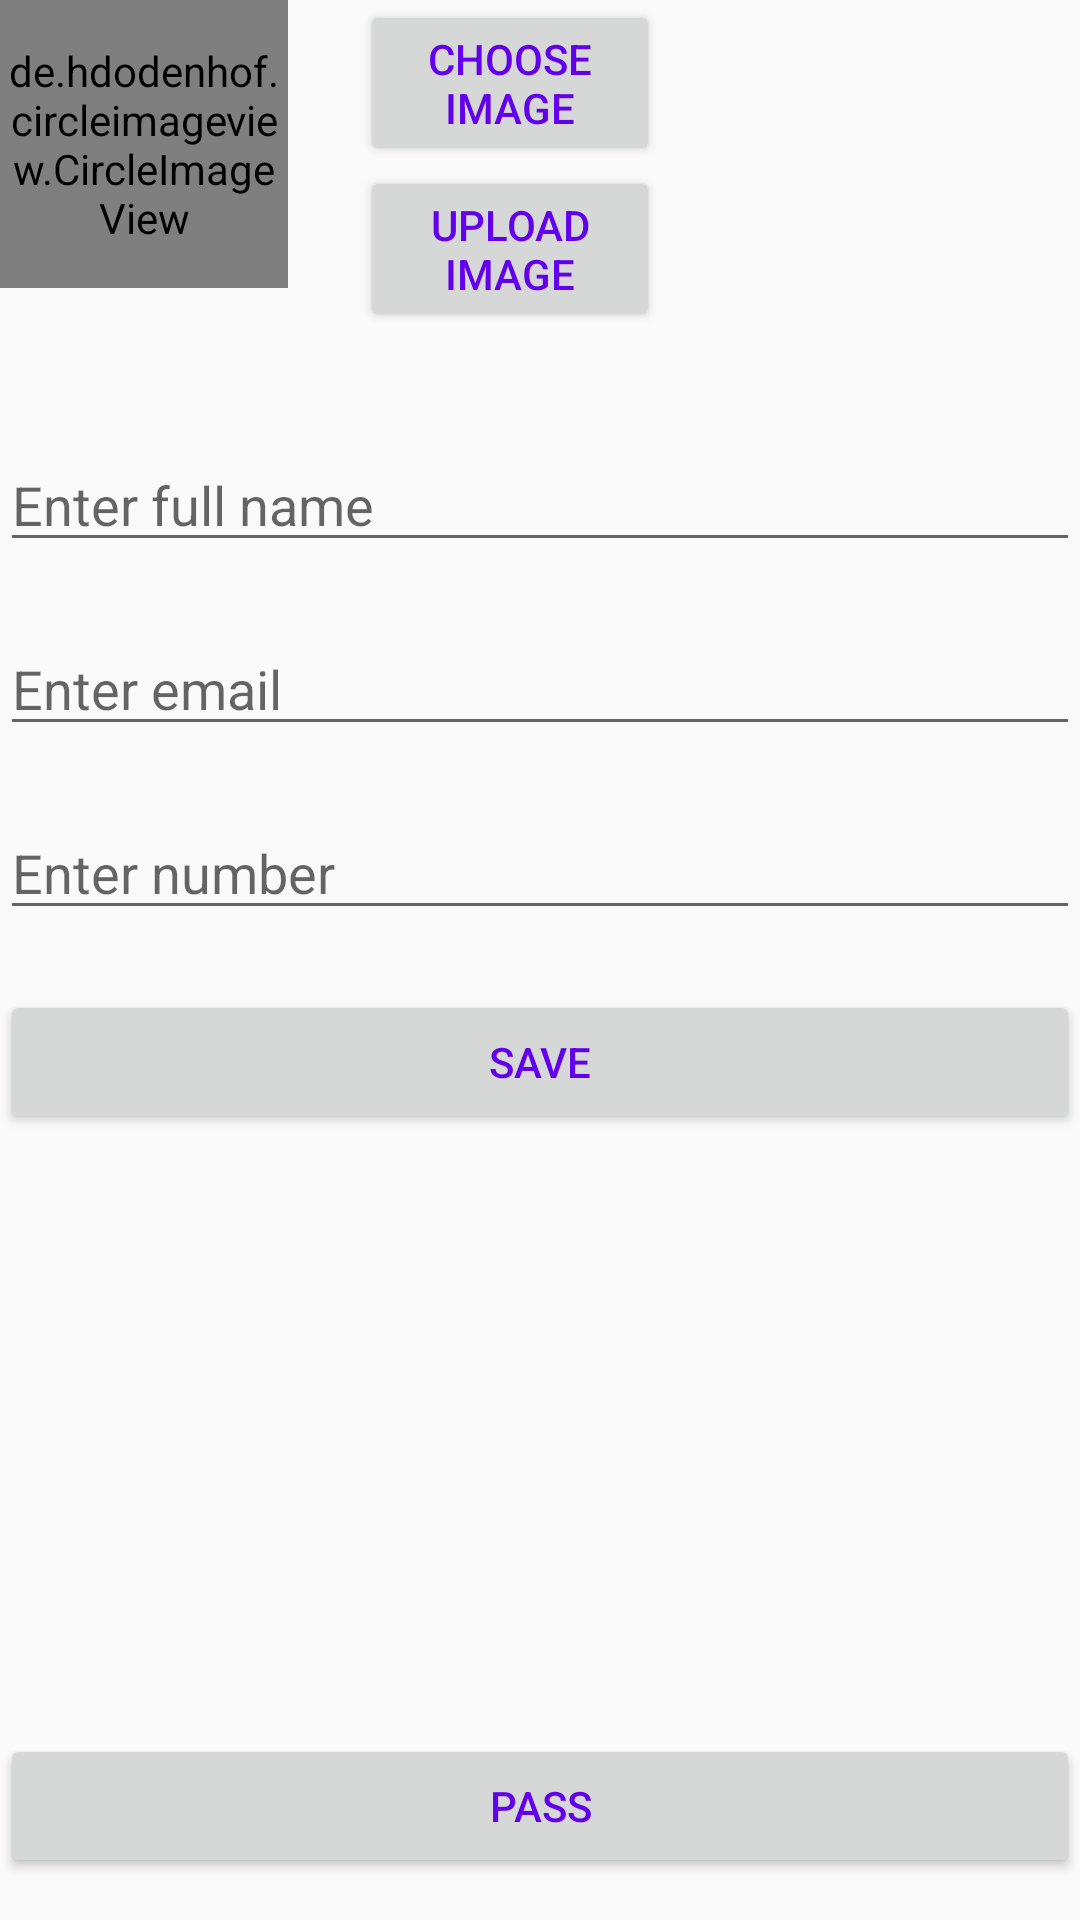

Layout XML and referenced resources for this Android screen:
<!-- AndroidManifest.xml: application theme AppTheme -->
<!-- res/layout/activity_profile.xml -->
<?xml version="1.0" encoding="utf-8"?>
<RelativeLayout xmlns:android="http://schemas.android.com/apk/res/android"
    xmlns:app="http://schemas.android.com/apk/res-auto"
    xmlns:tools="http://schemas.android.com/tools"
    android:layout_width="match_parent"
    android:layout_height="match_parent"
    tools:context="com.example.proj.profile"


    >

    <de.hdodenhof.circleimageview.CircleImageView
        xmlns:app="http://schemas.android.com/apk/res-auto"
        android:id="@+id/profile_image"

        android:layout_width="96dp"
        android:layout_height="96dp"
        android:src="@drawable/abc3"
        app:civ_border_width="2dp"
        app:civ_border_color="#000"/>

    <EditText
        android:id="@+id/f_name"
        android:layout_width="match_parent"
        android:layout_height="wrap_content"
        android:layout_below="@+id/profile_image"
        android:layout_marginTop="50dp"
        android:hint="Enter full name"
        />

    <EditText
        android:id="@+id/email"
        android:layout_width="match_parent"
        android:layout_height="wrap_content"
        android:layout_below="@+id/f_name"
        android:layout_marginTop="20dp"
        android:ems="10"
        android:inputType="textEmailAddress"
        android:hint="Enter email"
        />
    <EditText
        android:id="@+id/number"
        android:layout_width="match_parent"
        android:layout_height="wrap_content"
        android:layout_below="@+id/email"
        android:layout_marginTop="20dp"
        android:ems="10"
        android:inputType="number"
        android:hint="Enter number"
        />

        <Button
        android:id="@+id/btn_save"
        android:layout_height="wrap_content"
        android:layout_width="match_parent"
        android:layout_below="@+id/number"
        android:layout_marginTop="20dp"
        android:onClick="save"
        android:text="save"

        />












    <Button
        android:id="@+id/pass"
        android:layout_height="wrap_content"
        android:layout_width="match_parent"
        android:layout_below="@+id/btn_save"
        android:layout_marginTop="200dp"
        android:onClick="save"
        android:text="pass"

        />

    <Button
        android:layout_width="100dp"
        android:layout_marginLeft="120dp"
        android:layout_height="wrap_content"
        android:text="Choose Image"
        android:id="@+id/chooseImg"/>

    <Button
        android:layout_width="100dp"
        android:layout_height="wrap_content"
        android:layout_marginLeft="120dp"
        android:text="Upload Image"
        android:layout_below="@+id/chooseImg"
        android:id="@+id/uploadImg"/>










































</RelativeLayout>
<!-- resources referenced by this layout -->
<resources>
  <style name="AppTheme" parent="Theme.AppCompat.Light.DarkActionBar">
          
          <item name="colorPrimary">@color/colorPrimary</item>
          <item name="colorPrimaryDark">@color/colorPrimaryDark</item>
          <item name="colorAccent">@color/colorAccent</item>
          <item name="android:textColor">@color/colorPrimary</item>
      </style>
  <color name="colorPrimary">#6200EE</color>
  <color name="colorPrimaryDark">#3700B3</color>
  <color name="colorAccent">#FF4081</color>
</resources>
